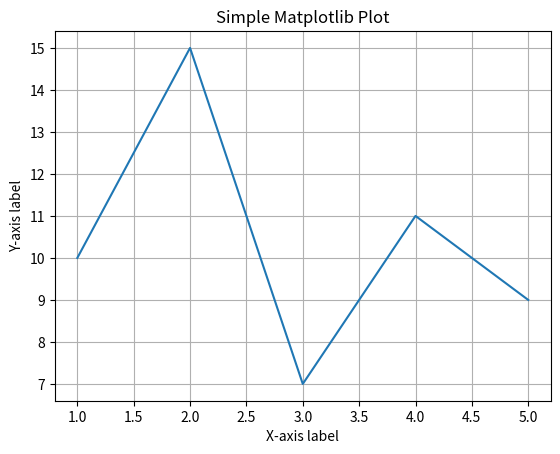

Recreate this plot in Python.
import matplotlib.pyplot as plt

# Sample data
x = [1, 2, 3, 4, 5]
y = [10, 15, 7, 11, 9]

# Plotting the data
plt.plot(x, y)
plt.xlabel('X-axis label')
plt.ylabel('Y-axis label')
plt.title('Simple Matplotlib Plot')
plt.grid(True)
plt.show()
